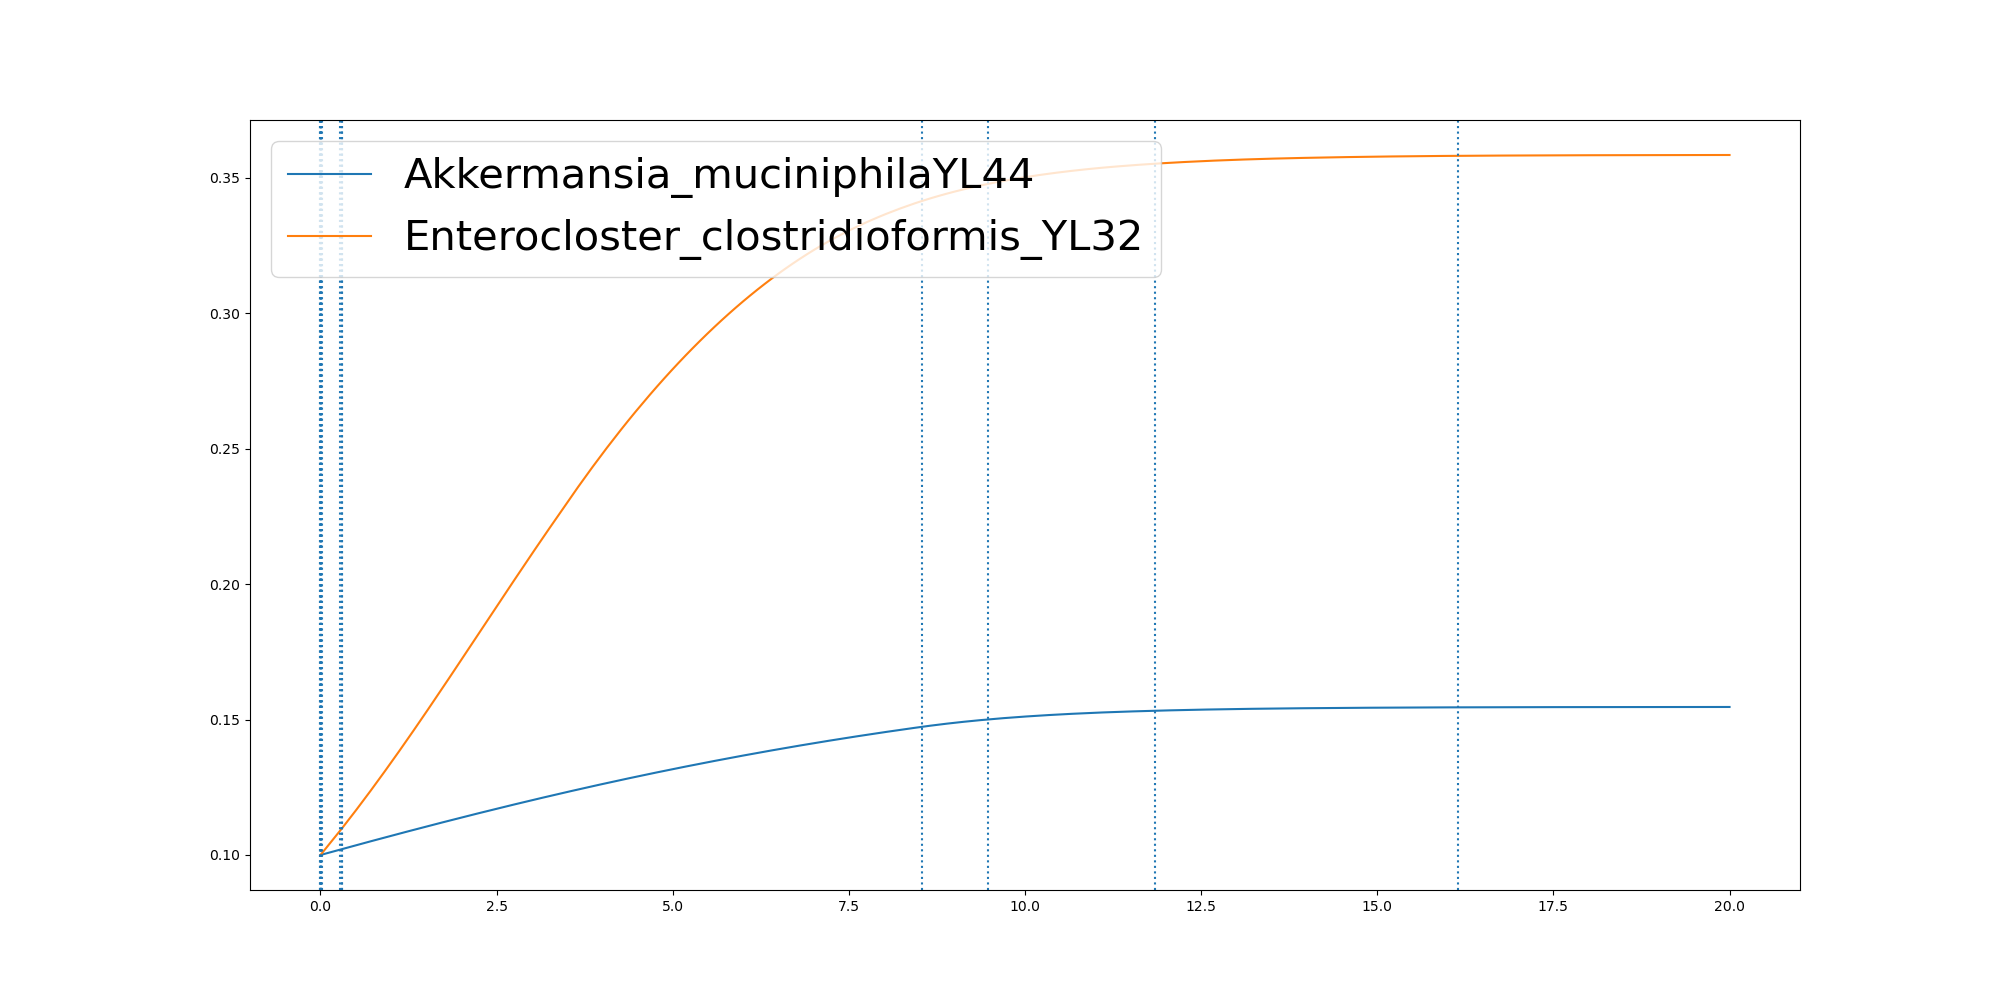

Data behind this chart, as committed beside it:
	0.0	1.3076953797735025e-06	0.006661821684727253	0.007145863095034879	0.007793780020737282	0.011291806001776835	0.017573741034027517	0.2791108598389796	0.3051151188852974	0.3051437374085718	0.4067582907895067	0.5083728441704416	0.6099873975513765	0.7116019509323114	0.8132165043132463	0.9148310576941812	1.0164456110751159	1.1180601644560508	1.2196747178369858	1.3212892712179207	1.4229038245988557	1.5245183779797906	1.6261329313607256
Akkermansia_muciniphilaYL44	0.1	0.1	0.1	0.1001	0.1001	0.1001	0.1001	0.102	0.1022	0.1022	0.1029	0.1036	0.1043	0.105	0.1058	0.1065	0.1072	0.1079	0.1086	0.1093	0.11	0.1106	0.1113
Enterocloster_clostridioformis_YL32	0.1	0.1	0.1002	0.1002	0.1002	0.1004	0.1006	0.109	0.1098	0.1098	0.1132	0.1167	0.1202	0.1237	0.1273	0.131	0.1346	0.1384	0.1421	0.1459	0.1498	0.1537	0.1576
